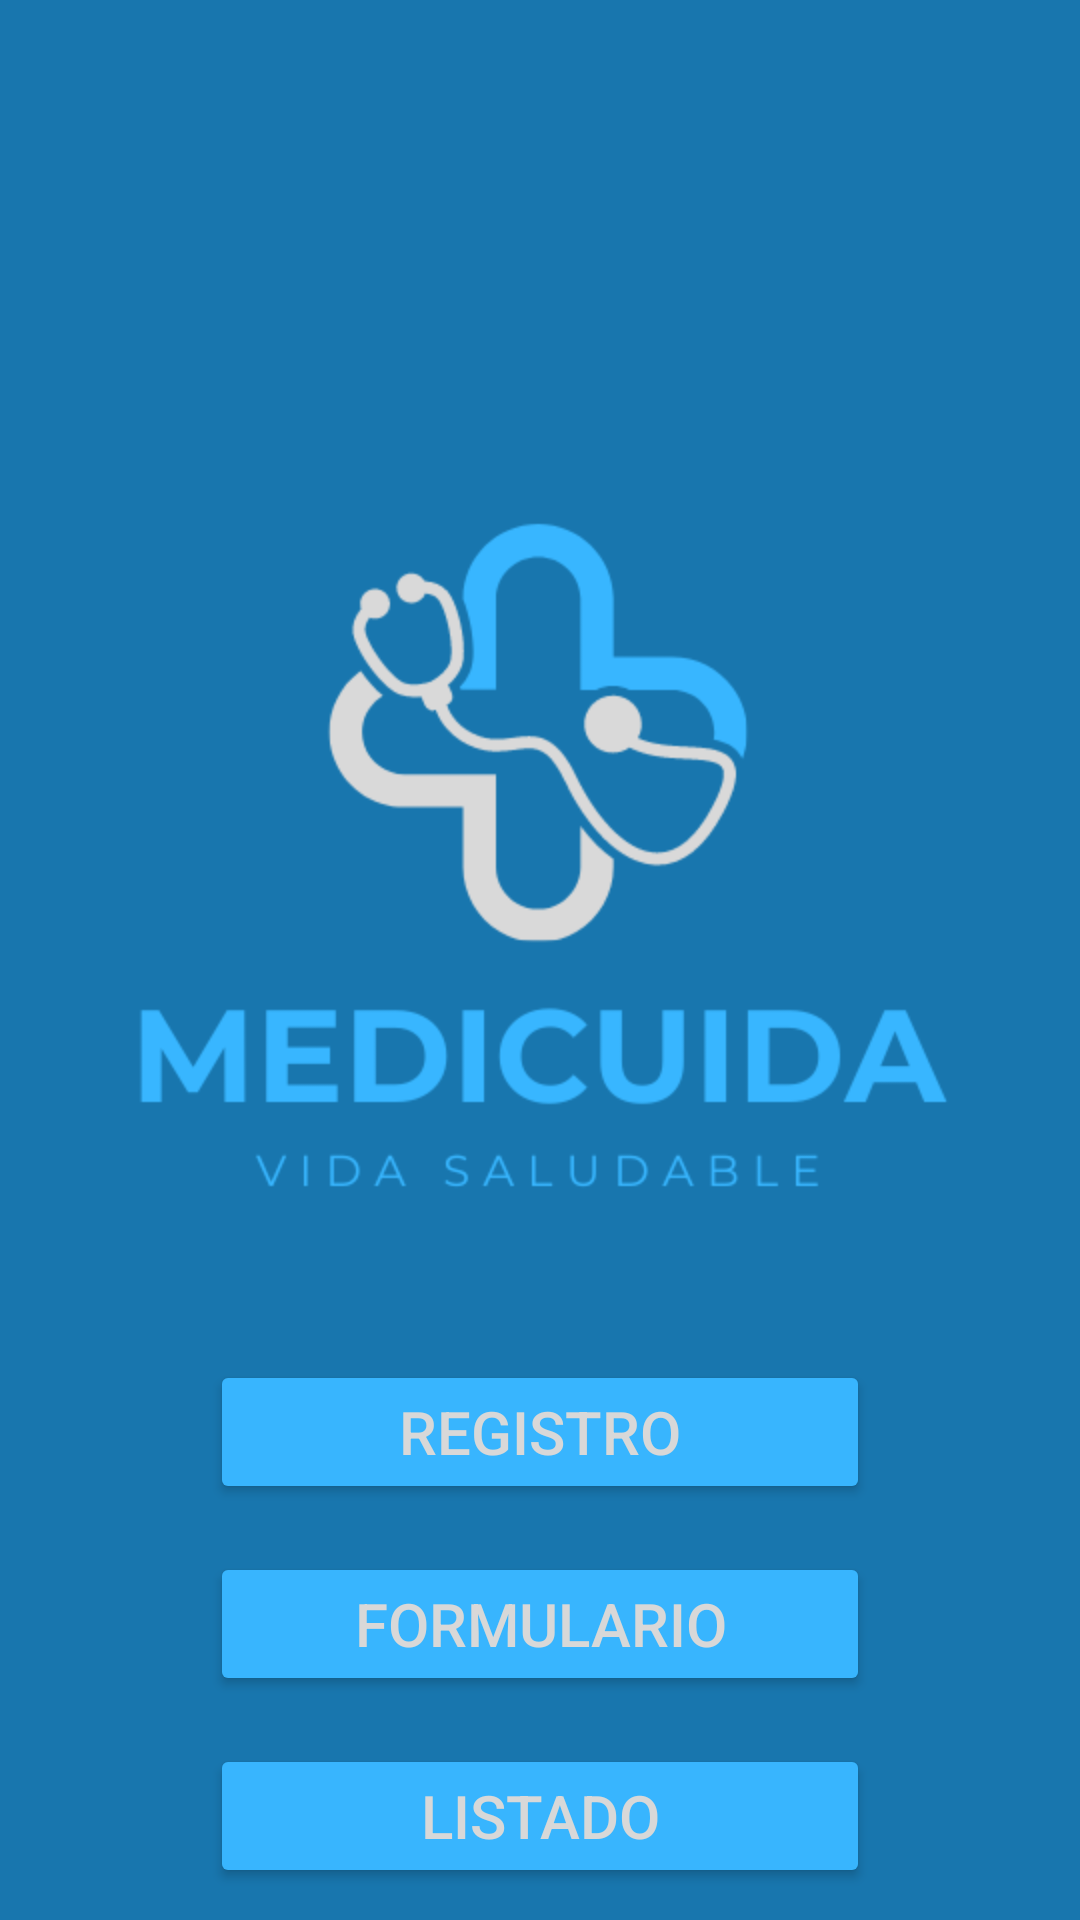

Here is an Android app screen rendered from its layout file. Give the layout XML and the strings, colors and styles it references.
<!-- AndroidManifest.xml: application theme Theme.EC2_DAM1 -->
<!-- res/layout/activity_menu_principal.xml -->
<?xml version="1.0" encoding="utf-8"?>
<androidx.constraintlayout.widget.ConstraintLayout xmlns:android="http://schemas.android.com/apk/res/android"
    xmlns:app="http://schemas.android.com/apk/res-auto"
    xmlns:tools="http://schemas.android.com/tools"
    android:layout_width="match_parent"
    android:layout_height="match_parent"
    android:background="#1876AE"
    tools:context=".MenuPrincipalActivity">

    <androidx.constraintlayout.widget.Guideline
        android:id="@+id/guideline3"
        android:layout_width="wrap_content"
        android:layout_height="wrap_content"
        android:orientation="vertical"
        app:layout_constraintGuide_begin="70dp" />

    <androidx.constraintlayout.widget.Guideline
        android:id="@+id/guideline4"
        android:layout_width="wrap_content"
        android:layout_height="wrap_content"
        android:orientation="vertical"
        app:layout_constraintGuide_end="70dp" />

    <ImageView
        android:id="@+id/imageView2"
        android:layout_width="wrap_content"
        android:layout_height="wrap_content"
        android:layout_marginTop="120dp"
        app:layout_constraintEnd_toStartOf="@+id/guideline4"
        app:layout_constraintHorizontal_bias="0.508"
        app:layout_constraintStart_toStartOf="@+id/guideline3"
        app:layout_constraintTop_toTopOf="parent"
        app:srcCompat="@mipmap/logo"
        tools:ignore="ContentDescription,ImageContrastCheck,MissingConstraints" />

    <Button
        android:id="@+id/btnRegistro"
        android:layout_width="0dp"
        android:layout_height="wrap_content"
        android:backgroundTint="#38B5FE"
        android:text="@string/valbtnregistro"
        android:textColor="#D8D8D8"
        android:textSize="20sp"
        app:layout_constraintEnd_toStartOf="@+id/guideline4"
        app:layout_constraintStart_toStartOf="@+id/guideline3"
        app:layout_constraintTop_toBottomOf="@+id/imageView2"
        tools:ignore="TextContrastCheck" />

    <Button
        android:id="@+id/btnFormulario"
        android:layout_width="0dp"
        android:layout_height="wrap_content"
        android:layout_marginTop="16dp"
        android:backgroundTint="#38B5FE"
        android:text="@string/valbtnformulario"
        android:textColor="#D8D8D8"
        android:textSize="20sp"
        app:layout_constraintEnd_toStartOf="@+id/guideline4"
        app:layout_constraintStart_toStartOf="@+id/guideline3"
        app:layout_constraintTop_toBottomOf="@+id/btnRegistro"
        tools:ignore="TextContrastCheck" />

    <Button
        android:id="@+id/btnListado"
        android:layout_width="0dp"
        android:layout_height="wrap_content"
        android:layout_marginTop="16dp"
        android:backgroundTint="#38B5FE"
        android:text="@string/valbtnlistado"
        android:textColor="#D8D8D8"
        android:textSize="20sp"
        app:layout_constraintEnd_toStartOf="@+id/guideline4"
        app:layout_constraintStart_toStartOf="@+id/guideline3"
        app:layout_constraintTop_toBottomOf="@+id/btnFormulario"
        tools:ignore="TextContrastCheck" />

</androidx.constraintlayout.widget.ConstraintLayout>
<!-- resources referenced by this layout -->
<resources>
  <!-- mipmap logo: png bitmap (mipmap-hdpi, 18869 bytes) -->
  <string name="valbtnformulario">FORMULARIO</string>
  <string name="valbtnlistado">LISTADO</string>
  <string name="valbtnregistro">REGISTRO</string>
  <style name="Theme.EC2_DAM1" parent="Base.Theme.EC2_DAM1" />
  <style name="Base.Theme.EC2_DAM1" parent="Theme.Material3.DayNight.NoActionBar">
          
          
      </style>
</resources>
